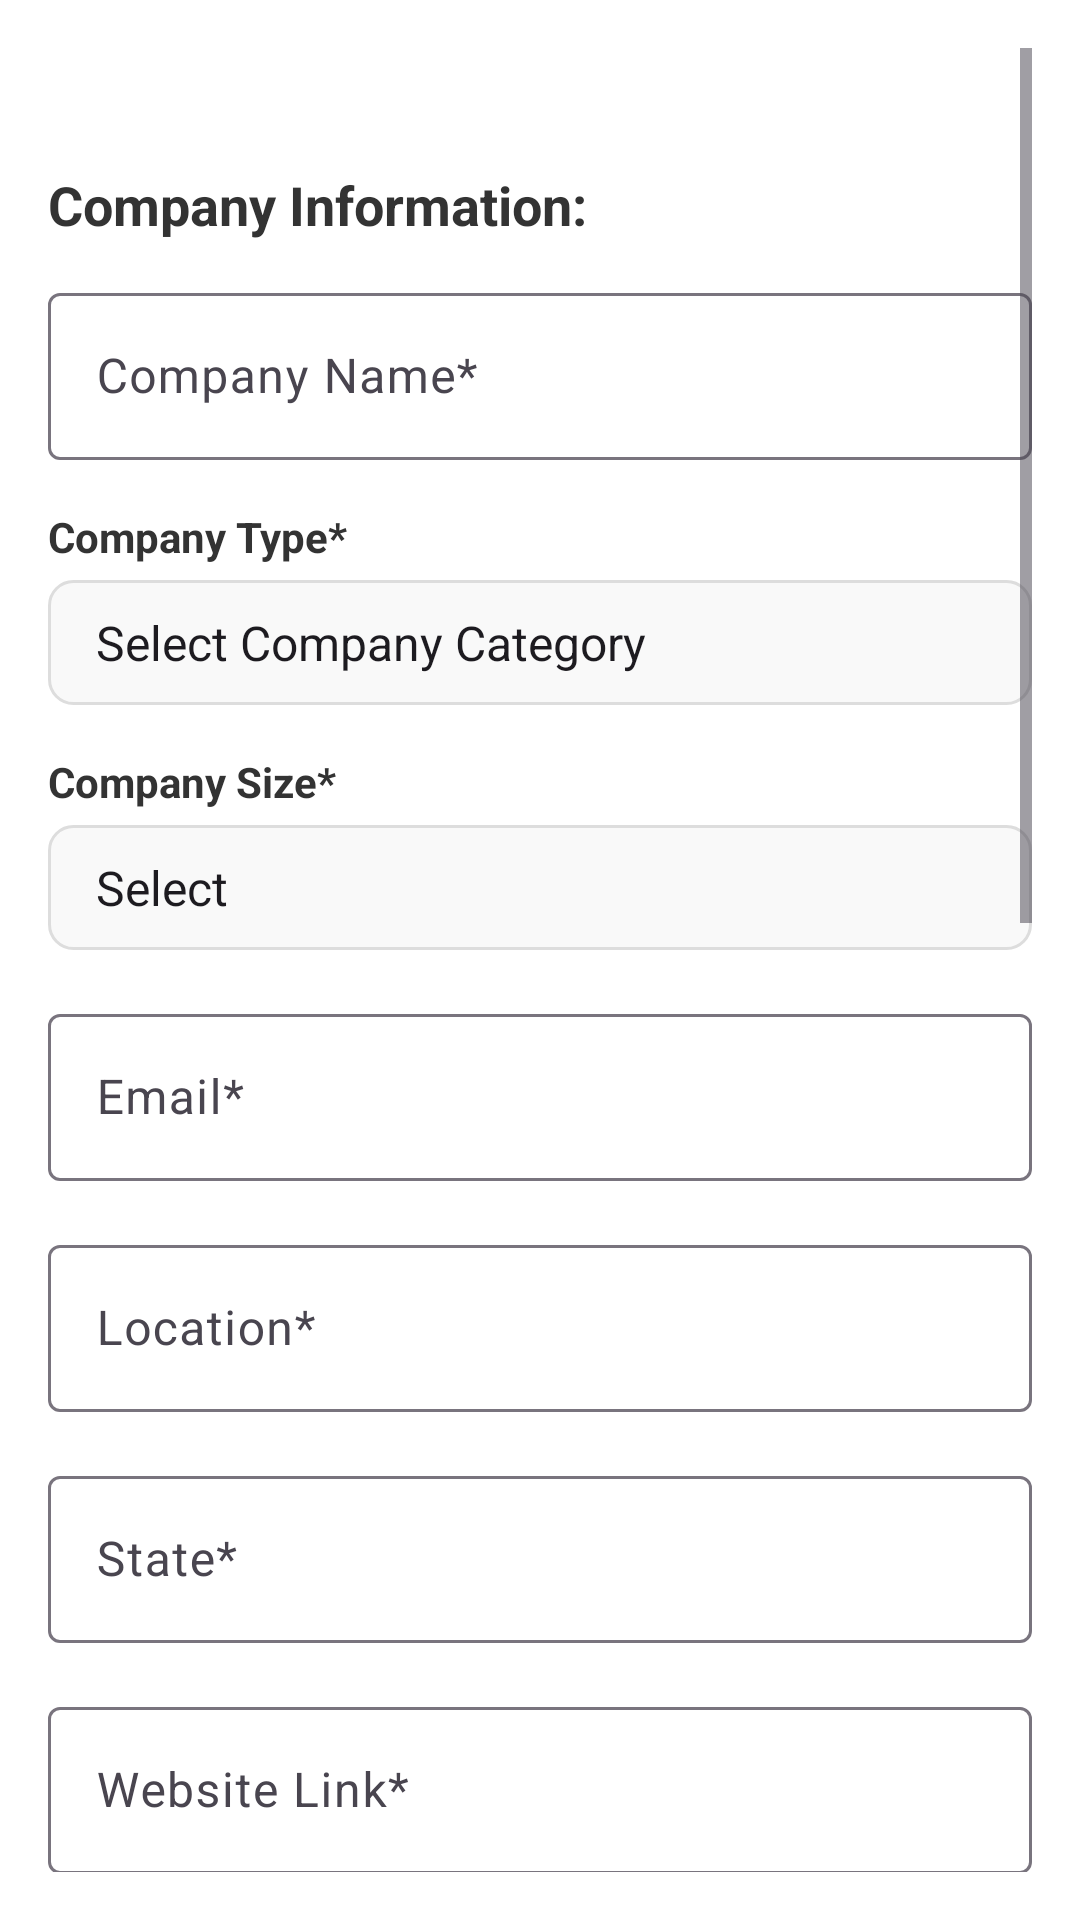

This screen was rendered from an Android layout file. Write that file and the resources it references.
<!-- AndroidManifest.xml: application theme Theme.InternscopeApp -->
<!-- res/layout/activity_company_edit_profile.xml -->
<?xml version="1.0" encoding="utf-8"?>
<ScrollView xmlns:android="http://schemas.android.com/apk/res/android"
    xmlns:app="http://schemas.android.com/apk/res-auto"
    android:layout_width="match_parent"
    android:layout_height="match_parent"
    android:padding="16dp"
    android:background="#FFFFFF"
    android:layout_marginBottom="60dp"
    android:fitsSystemWindows="true">

    <LinearLayout
        android:layout_width="match_parent"
        android:layout_height="wrap_content"
        android:orientation="vertical"
        android:layout_marginTop="40dp"
        android:layout_marginBottom="60dp">

        
        <TextView
            android:id="@+id/tvSectionTitle"
            android:layout_width="wrap_content"
            android:layout_height="wrap_content"
            android:text="Company Information:"
            android:textStyle="bold"
            android:textSize="18sp"
            android:textColor="#333333"
            android:layout_marginBottom="12dp" />

        
        <com.google.android.material.textfield.TextInputLayout
            android:layout_width="match_parent"
            android:layout_height="wrap_content"
            android:hint="Company Name*">

            <com.google.android.material.textfield.TextInputEditText
                android:id="@+id/etCompanyName"
                android:layout_width="match_parent"
                android:layout_height="wrap_content"
                android:inputType="textPersonName"
                android:drawablePadding="8dp" />
        </com.google.android.material.textfield.TextInputLayout>

        
        <TextView
            android:layout_width="match_parent"
            android:layout_height="wrap_content"
            android:text="Company Type*"
            android:layout_marginTop="16dp"
            android:textStyle="bold"
            android:textColor="#333" />

        <Spinner
            android:id="@+id/spCompanyType"
            android:layout_width="match_parent"
            android:layout_height="wrap_content"
            android:background="@drawable/spinner_background"
            android:entries="@array/company_types"
            android:paddingVertical="10dp"
            android:layout_marginTop="5dp"/>

        
        <TextView
            android:layout_width="match_parent"
            android:layout_height="wrap_content"
            android:text="Company Size*"
            android:layout_marginTop="16dp"
            android:textStyle="bold"
            android:textColor="#333" />

        <Spinner
            android:id="@+id/spCompanySize"
            android:layout_width="match_parent"
            android:layout_height="wrap_content"
            android:entries="@array/company_size"
            android:background="@drawable/spinner_background"
            android:paddingVertical="10dp"
            android:layout_marginTop="5dp"/>

        
        <com.google.android.material.textfield.TextInputLayout
            android:layout_width="match_parent"
            android:layout_height="wrap_content"
            android:hint="Email*"
            android:layout_marginTop="16dp">

            <com.google.android.material.textfield.TextInputEditText
                android:id="@+id/etEmail"
                android:layout_width="match_parent"
                android:layout_height="wrap_content"
                android:inputType="textEmailAddress" />
        </com.google.android.material.textfield.TextInputLayout>

        
        <com.google.android.material.textfield.TextInputLayout
            android:layout_width="match_parent"
            android:layout_height="wrap_content"
            android:hint="Location*"
            android:layout_marginTop="16dp">

            <com.google.android.material.textfield.TextInputEditText
                android:id="@+id/etLocation"
                android:layout_width="match_parent"
                android:layout_height="wrap_content" />
        </com.google.android.material.textfield.TextInputLayout>

        
        <com.google.android.material.textfield.TextInputLayout
            android:layout_width="match_parent"
            android:layout_height="wrap_content"
            android:hint="State*"
            android:layout_marginTop="16dp">

            <com.google.android.material.textfield.TextInputEditText
                android:id="@+id/etState"
                android:layout_width="match_parent"
                android:layout_height="wrap_content"/>
        </com.google.android.material.textfield.TextInputLayout>

        
        <com.google.android.material.textfield.TextInputLayout
            android:layout_width="match_parent"
            android:layout_height="wrap_content"
            android:hint="Website Link*"
            android:layout_marginTop="16dp">

            <com.google.android.material.textfield.TextInputEditText
                android:id="@+id/etWebsite"
                android:layout_width="match_parent"
                android:layout_height="wrap_content"
                android:inputType="textUri" />
        </com.google.android.material.textfield.TextInputLayout>

        
        <com.google.android.material.textfield.TextInputLayout
            android:layout_width="match_parent"
            android:layout_height="wrap_content"
            android:hint="Phone Number*"
            android:layout_marginTop="16dp">

            <com.google.android.material.textfield.TextInputEditText
                android:id="@+id/etPhone"
                android:layout_width="match_parent"
                android:layout_height="wrap_content"
                android:inputType="phone"/>
        </com.google.android.material.textfield.TextInputLayout>

        
        <com.google.android.material.textfield.TextInputLayout
            android:layout_width="match_parent"
            android:layout_height="wrap_content"
            android:hint="LinkedIn"
            android:layout_marginTop="16dp">

            <com.google.android.material.textfield.TextInputEditText
                android:id="@+id/etLinkedIn"
                android:layout_width="match_parent"
                android:layout_height="wrap_content"
                android:inputType="textUri"/>
        </com.google.android.material.textfield.TextInputLayout>

        
        <TextView
            android:layout_width="match_parent"
            android:layout_height="wrap_content"
            android:text="KYC Method"
            android:textStyle="bold"
            android:textColor="#333"
            android:layout_marginTop="20dp" />

        <RadioGroup
            android:id="@+id/rgKycMethod"
            android:layout_width="match_parent"
            android:layout_height="wrap_content"
            android:orientation="horizontal"
            android:layout_marginTop="8dp">

            <RadioButton
                android:id="@+id/rbGST"
                android:layout_width="wrap_content"
                android:layout_height="wrap_content"
                android:text="GST Certificate" />

            <RadioButton
                android:id="@+id/rbCOI"
                android:layout_width="wrap_content"
                android:layout_height="wrap_content"
                android:text="Certificate of Incorporation (COI)" />

            <RadioButton
                android:id="@+id/rbNone"
                android:layout_width="wrap_content"
                android:layout_height="wrap_content"
                android:text="None" />
        </RadioGroup>

        
        <com.google.android.material.textfield.TextInputLayout
            android:id="@+id/tilCertificateNumber"
            android:layout_width="match_parent"
            android:layout_height="wrap_content"
            android:hint="Certificate Number"
            android:layout_marginTop="16dp">

            <com.google.android.material.textfield.TextInputEditText
                android:id="@+id/etCertificateNumber"
                android:layout_width="match_parent"
                android:layout_height="wrap_content"/>
        </com.google.android.material.textfield.TextInputLayout>

        
        <TextView
            android:layout_width="wrap_content"
            android:layout_height="wrap_content"
            android:text="Upload Certificate"
            android:textStyle="bold"
            android:textColor="#333"
            android:layout_marginTop="16dp" />

        <Button
            android:id="@+id/btnUploadCertificate"
            android:layout_width="match_parent"
            android:layout_height="wrap_content"
            android:text="Choose File"
            android:backgroundTint="@color/yellow_shade"
            android:textColor="#FFFFFF"
            android:layout_marginTop="8dp" />

        <TextView
            android:id="@+id/tvSelectedFile"
            android:layout_width="wrap_content"
            android:layout_height="wrap_content"
            android:text="No file selected"
            android:textColor="#777"
            android:layout_marginTop="4dp" />

        
        <com.google.android.material.textfield.TextInputLayout
            android:layout_width="match_parent"
            android:layout_height="wrap_content"
            android:hint="About Company*"
            android:layout_marginTop="20dp">

            <com.google.android.material.textfield.TextInputEditText
                android:id="@+id/etAboutCompany"
                android:layout_width="match_parent"
                android:layout_height="120dp"
                android:gravity="top"
                android:inputType="textMultiLine"/>
        </com.google.android.material.textfield.TextInputLayout>

        
        <Button
            android:id="@+id/btnUpdate"
            android:layout_width="match_parent"
            android:layout_height="wrap_content"
            android:text="Update Change"
            android:textAllCaps="false"
            android:backgroundTint="@color/internscope"
            android:textColor="#FFFFFF"
            android:layout_marginTop="24dp"
            android:layout_marginBottom="32dp" />

    </LinearLayout>
</ScrollView>
<!-- resources referenced by this layout -->
<resources>
  <string-array name="company_size">
          <item>Select</item>
          <item>15-50</item>
          <item>51-100</item>
          <item>Above 100</item>
      </string-array>
  <string-array name="company_types">
          <item>Select Company Category</item>
          <item>Information Technology (IT) / Software</item>
          <item>Manufacturing</item>
          <item>Healthcare / Medical</item>
          <item>Finance / Banking / Insurance</item>
          <item>Education / EdTech</item>
          <item>Retail / E-Commerce</item>
          <item>Telecommunications</item>
          <item>Travel &amp; Tourism</item>
          <item>Construction / Infrastructure</item>
          <item>Logistics / Transportation</item>
          <item>Hospitality / Travel / Tourism</item>
          <item>Media / Entertainment</item>
          <item>Automobile / Auto Ancillary</item>
          <item>Pharmaceutical / Biotech</item>
          <item>Real Estate</item>
          <item>Legal / Law</item>
          <item>Agriculture / AgriTech</item>
          <item>Food &amp; Beverage / FMCG</item>
          <item>Textile / Apparel / Fashion</item>
          <item>Oil / Gas / Energy</item>
          <item>Electronics / Electricals</item>
          <item>Advertising / Marketing / PR</item>
          <item>Back office / Admin</item>
          <item>Others</item>
      </string-array>
  <color name="internscope">#003366</color>
  <color name="yellow_shade">#FF6F00</color>
  <!-- drawable spinner_background (drawable) -->
  <?xml version="1.0" encoding="utf-8"?>
  <shape xmlns:android="http://schemas.android.com/apk/res/android"
      android:shape="rectangle">
      <solid android:color="#F9F9F9"/>
      <stroke android:width="1dp" android:color="#DDD"/>
      <corners android:radius="8dp" />
      <padding android:left="8dp" android:right="8dp"/>
  </shape>
  <style name="Theme.InternscopeApp" parent="Base.Theme.InternscopeApp" />
  <style name="Base.Theme.InternscopeApp" parent="Theme.Material3.DayNight.NoActionBar">
          
           <item name="colorPrimary">@color/internscope</item>
          <item name="colorSecondary">@color/yellow_shade</item>
      </style>
</resources>
